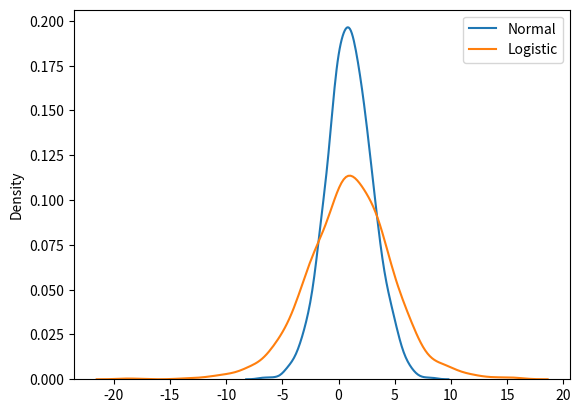

The script that saved this image:
from numpy import random 
import seaborn as sbn
import matplotlib.pyplot as plt

x = random.logistic(loc=1,scale=2,size=(2,3))

#Visualization
#sbn.distplot(x, hist=False)
#plt.show()

#Logistic vs Normal
sbn.distplot(random.normal(size=1000,scale=2,loc=1), hist=False, label='Normal')
sbn.distplot(random.logistic(size=1000,loc=1,scale=2),hist=False,label='Logistic')
plt.legend()

plt.show()